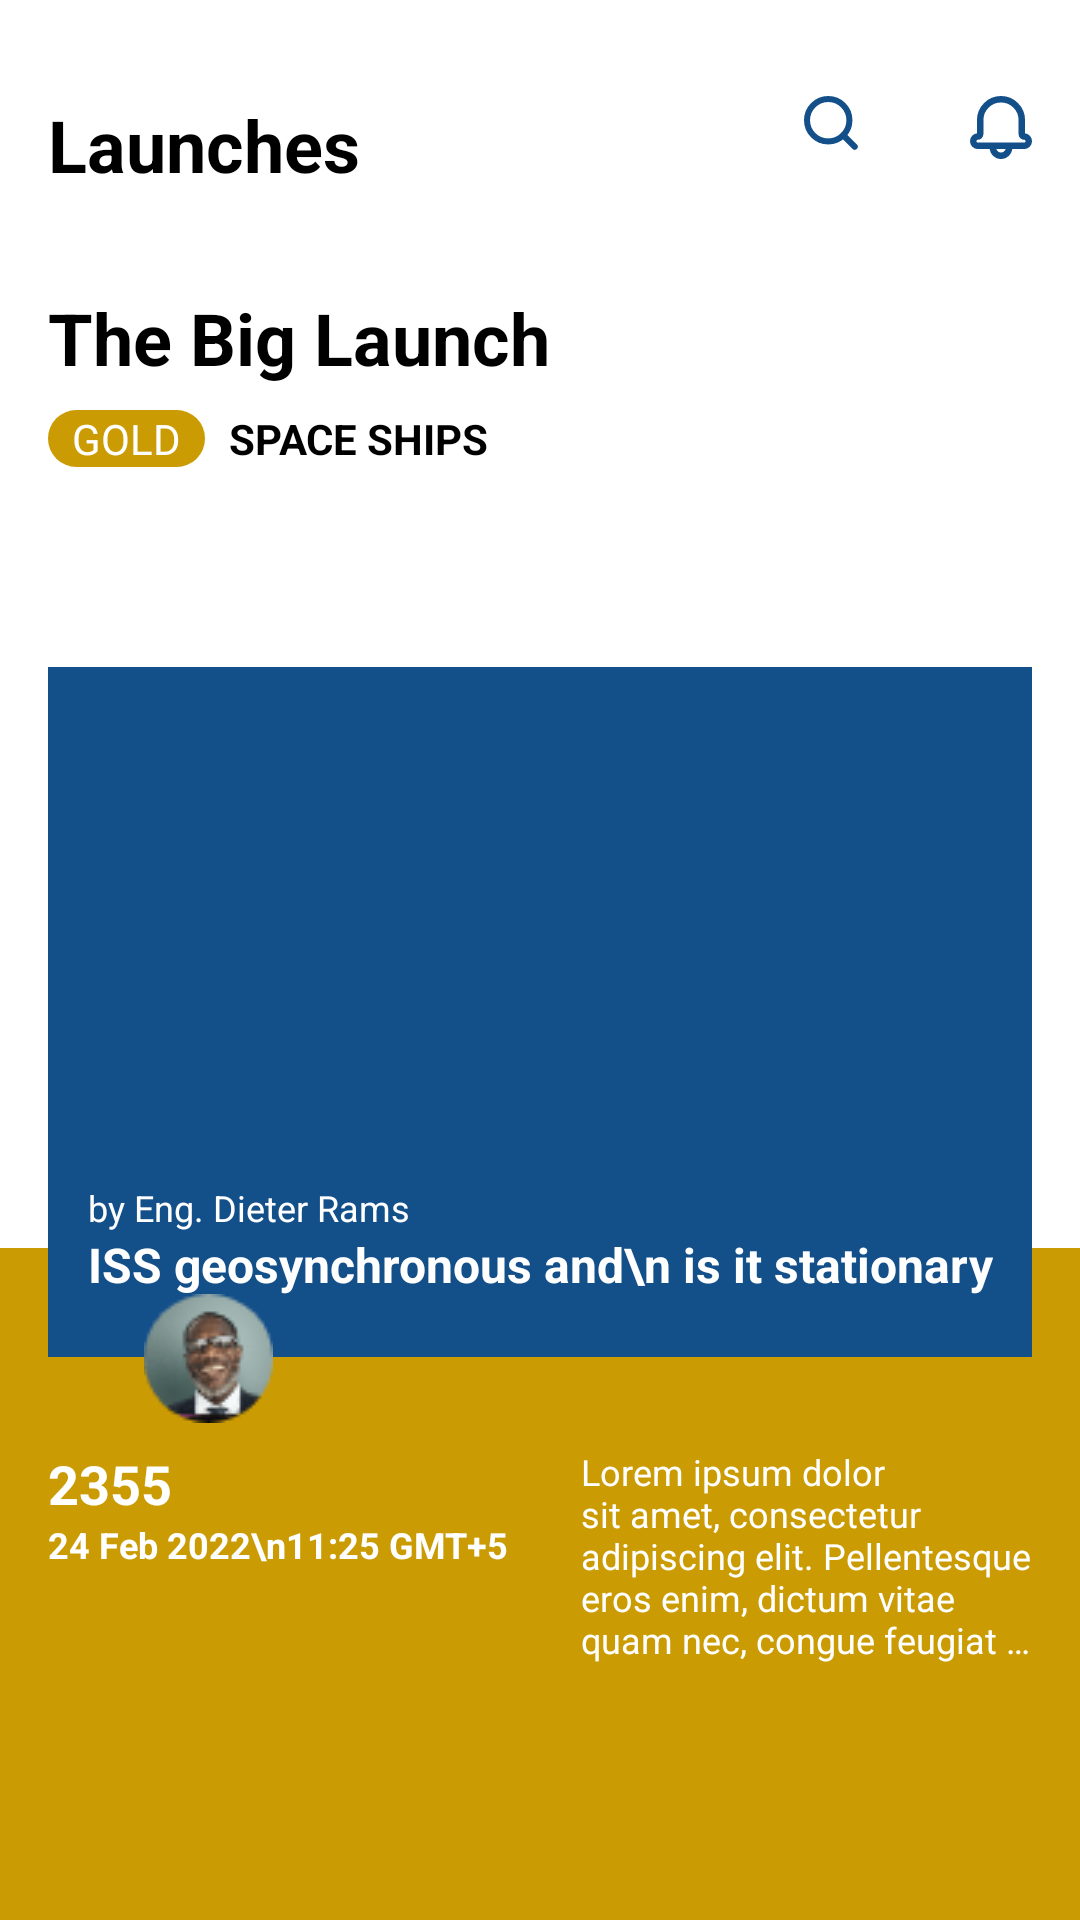

Reconstruct the res/layout file that produces this screen, plus the resources it refers to.
<!-- AndroidManifest.xml: application theme Theme.SpaceTask -->
<!-- res/layout/landing_fragment.xml -->
<?xml version="1.0" encoding="utf-8"?>
<layout xmlns:app="http://schemas.android.com/apk/res-auto"
    xmlns:tools="http://schemas.android.com/tools">

    <androidx.constraintlayout.widget.ConstraintLayout xmlns:android="http://schemas.android.com/apk/res/android"
        android:layout_width="match_parent"
        android:layout_height="match_parent">

        <View
            android:layout_width="0dp"
            android:layout_height="0dp"
            android:background="@color/gold"
            app:layout_constraintBottom_toBottomOf="parent"
            app:layout_constraintEnd_toEndOf="parent"
            app:layout_constraintStart_toStartOf="parent"
            app:layout_constraintTop_toBottomOf="@+id/horizontal_guideline" />

        <androidx.constraintlayout.widget.ConstraintLayout
            android:layout_width="match_parent"
            android:layout_height="match_parent"
            android:padding="16dp">

            <androidx.appcompat.widget.AppCompatTextView
                android:id="@+id/title_launches"
                android:layout_width="wrap_content"
                android:layout_height="wrap_content"
                android:layout_marginTop="16dp"
                android:text="@string/launches"
                android:textColor="@color/black"
                android:textSize="24sp"
                android:textStyle="bold"
                app:layout_constraintStart_toStartOf="parent"
                app:layout_constraintTop_toTopOf="parent" />

            <androidx.appcompat.widget.AppCompatImageView
                android:id="@+id/notification"
                android:layout_width="wrap_content"
                android:layout_height="wrap_content"
                android:layout_marginTop="16dp"
                app:layout_constraintEnd_toEndOf="parent"
                app:layout_constraintTop_toTopOf="parent"
                app:srcCompat="@drawable/ic_notification" />

            <androidx.appcompat.widget.AppCompatImageView
                android:id="@+id/search"
                android:layout_width="wrap_content"
                android:layout_height="wrap_content"
                android:layout_marginTop="16dp"
                app:layout_constraintEnd_toStartOf="@+id/notification"
                app:layout_constraintHorizontal_bias="0.8"
                app:layout_constraintStart_toEndOf="@+id/title_launches"
                app:layout_constraintTop_toTopOf="parent"
                app:srcCompat="@drawable/ic_search" />

            <androidx.recyclerview.widget.RecyclerView
                android:id="@+id/launches"
                android:layout_width="match_parent"
                android:layout_height="wrap_content"
                android:layout_marginTop="16dp"
                android:orientation="horizontal"
                app:layoutManager="androidx.recyclerview.widget.LinearLayoutManager"
                app:layout_constraintEnd_toEndOf="parent"
                app:layout_constraintStart_toStartOf="parent"
                app:layout_constraintTop_toBottomOf="@+id/title_launches"
                tools:listitem="@layout/item_launch" />

            <androidx.appcompat.widget.AppCompatTextView
                android:id="@+id/title_big_launch"
                android:layout_width="wrap_content"
                android:layout_height="wrap_content"
                android:layout_marginTop="16dp"
                android:text="@string/big_launch"
                android:textColor="@color/black"
                android:textSize="24sp"
                android:textStyle="bold"
                app:layout_constraintStart_toStartOf="parent"
                app:layout_constraintTop_toBottomOf="@+id/launches" />

            <androidx.appcompat.widget.AppCompatTextView
                android:id="@+id/gold"
                android:layout_width="wrap_content"
                android:layout_height="wrap_content"
                android:layout_marginTop="8dp"
                android:background="@drawable/gold_rounded_background"
                android:paddingStart="8dp"
                android:paddingEnd="8dp"
                android:text="@string/gold"
                android:textAllCaps="true"
                android:textColor="@color/white"
                app:layout_constraintStart_toStartOf="parent"
                app:layout_constraintTop_toBottomOf="@+id/title_big_launch" />

            <androidx.appcompat.widget.AppCompatTextView
                android:layout_width="wrap_content"
                android:layout_height="wrap_content"
                android:layout_marginTop="8dp"
                android:paddingStart="8dp"
                android:text="@string/space_ships"
                android:textAllCaps="true"
                android:textColor="@color/black"
                android:textStyle="bold"
                app:layout_constraintStart_toEndOf="@+id/gold"
                app:layout_constraintTop_toBottomOf="@+id/title_big_launch" />

            <include
                android:id="@+id/card_item"
                android:layout_height="260dp"
                android:layout_width="match_parent"
                layout="@layout/card_item"
                app:layout_constraintStart_toStartOf="parent"
                app:layout_constraintEnd_toEndOf="parent"
                app:layout_constraintTop_toBottomOf="@+id/launches"
                app:layout_constraintBottom_toBottomOf="parent"/>

            <androidx.appcompat.widget.AppCompatTextView
                android:id="@+id/flight_number"
                android:layout_width="wrap_content"
                android:layout_height="wrap_content"
                android:text="2355"
                android:textSize="18sp"
                android:textStyle="bold"
                android:layout_marginEnd="16dp"
                android:textColor="@color/white"
                app:layout_constraintStart_toStartOf="parent"
                app:layout_constraintTop_toBottomOf="@+id/card_item"/>

            <androidx.appcompat.widget.AppCompatTextView
                android:id="@+id/flight_date"
                android:layout_width="wrap_content"
                android:layout_height="wrap_content"
                android:text="24 Feb 2022\n11:25 GMT+5"
                android:textSize="12sp"
                android:textColor="@color/white"
                android:textStyle="bold"
                app:layout_constraintTop_toBottomOf="@+id/flight_number"
                app:layout_constraintStart_toStartOf="parent"/>

            <androidx.appcompat.widget.AppCompatTextView
                android:id="@+id/lorem_ipsum"
                android:layout_width="0dp"
                android:layout_height="wrap_content"
                android:textColor="@color/white"
                android:layout_marginStart="24dp"
                android:textSize="12sp"
                android:ellipsize="end"
                android:lines="5"
                app:layout_constraintStart_toEndOf="@+id/flight_date"
                app:layout_constraintTop_toBottomOf="@+id/card_item"
                app:layout_constraintEnd_toEndOf="parent"
                android:text="@string/ipsum"/>

        </androidx.constraintlayout.widget.ConstraintLayout>

        <androidx.constraintlayout.widget.Guideline
            android:id="@+id/horizontal_guideline"
            android:layout_width="match_parent"
            android:layout_height="match_parent"
            android:orientation="horizontal"
            app:layout_constraintGuide_percent="0.65" />


    </androidx.constraintlayout.widget.ConstraintLayout>
</layout>
<!-- res/layout/item_launch.xml (included above) -->
<?xml version="1.0" encoding="utf-8"?>
<layout xmlns:app="http://schemas.android.com/apk/res-auto">

    <androidx.constraintlayout.widget.ConstraintLayout xmlns:android="http://schemas.android.com/apk/res/android"
        android:layout_width="190dp"
        android:layout_height="200dp"
        android:layout_marginEnd="24dp"
        android:background="@drawable/blue_rounded_background">

        <androidx.appcompat.widget.AppCompatImageView
            android:id="@+id/background_image"
            android:layout_width="match_parent"
            android:layout_height="match_parent"
            android:alpha="0.73" />

        <androidx.appcompat.widget.AppCompatTextView
            android:id="@+id/flight_number"
            android:layout_width="wrap_content"
            android:layout_height="wrap_content"
            android:layout_marginTop="24dp"
            android:paddingStart="16dp"
            android:paddingEnd="16dp"
            android:textColor="@color/white"
            android:textSize="18sp"
            android:textStyle="bold"
            app:layout_constraintStart_toStartOf="parent"
            app:layout_constraintTop_toTopOf="parent" />

        <androidx.appcompat.widget.AppCompatTextView
            android:id="@+id/launch_date"
            android:layout_width="wrap_content"
            android:layout_height="wrap_content"
            android:layout_marginTop="8dp"
            android:paddingStart="16dp"
            android:paddingEnd="16dp"
            android:textColor="@color/white"
            android:textSize="12sp"
            android:textStyle="bold"
            app:layout_constraintStart_toStartOf="parent"
            app:layout_constraintTop_toBottomOf="@+id/flight_number" />

        <androidx.constraintlayout.widget.Guideline
            android:id="@+id/horizontal_guideline"
            android:layout_width="wrap_content"
            android:layout_height="wrap_content"
            android:orientation="horizontal"
            app:layout_constraintGuide_percent="0.65" />

        <androidx.appcompat.widget.AppCompatTextView
            android:id="@+id/flight_name"
            android:layout_width="wrap_content"
            android:layout_height="wrap_content"
            android:paddingStart="16dp"
            android:paddingEnd="16dp"
            android:textColor="@color/white"
            android:textSize="13sp"
            android:textStyle="bold"
            app:layout_constraintStart_toStartOf="parent"
            app:layout_constraintTop_toBottomOf="@+id/horizontal_guideline" />

        <com.google.android.material.progressindicator.LinearProgressIndicator
            android:id="@+id/upcoming_indicator"
            android:layout_width="match_parent"
            android:layout_height="1dp"
            android:layout_marginBottom="24dp"
            android:paddingStart="16dp"
            android:paddingEnd="16dp"
            android:progress="50"
            android:shadowColor="@color/white"
            app:indicatorColor="@color/gold"
            app:layout_constraintBottom_toBottomOf="parent"
            app:layout_constraintEnd_toEndOf="parent"
            app:layout_constraintStart_toStartOf="parent"
            app:trackColor="@color/white" />

    </androidx.constraintlayout.widget.ConstraintLayout>
</layout>
<!-- res/layout/card_item.xml (included above) -->
<?xml version="1.0" encoding="utf-8"?>
<androidx.constraintlayout.widget.ConstraintLayout xmlns:android="http://schemas.android.com/apk/res/android"
    android:layout_width="match_parent"
    android:layout_height="260dp"
    xmlns:app="http://schemas.android.com/apk/res-auto">

    <androidx.appcompat.widget.AppCompatImageView
        android:id="@+id/big_launch_image"
        android:layout_width="match_parent"
        android:layout_height="230dp"
        app:layout_constraintStart_toStartOf="parent"
        app:layout_constraintEnd_toEndOf="parent"
        app:layout_constraintTop_toTopOf="parent"
        android:background="@color/blue"/>

    <androidx.appcompat.widget.AppCompatTextView
        android:id="@+id/iss_geo"
        android:layout_width="wrap_content"
        android:layout_height="wrap_content"
        android:text="ISS geosynchronous and\n is it stationary"
        android:textColor="@color/white"
        android:textStyle="bold"
        android:textSize="16sp"
        app:layout_constraintStart_toStartOf="parent"
        app:layout_constraintEnd_toEndOf="parent"
        app:layout_constraintBottom_toBottomOf="@id/big_launch_image"
        android:layout_marginBottom="20dp"/>

    <androidx.appcompat.widget.AppCompatTextView
        android:layout_width="wrap_content"
        android:layout_height="wrap_content"
        android:text="by Eng. Dieter Rams"
        android:textColor="@color/white"
        android:textSize="12sp"
        app:layout_constraintStart_toStartOf="@+id/iss_geo"
        app:layout_constraintBottom_toTopOf="@+id/iss_geo"/>

    <androidx.appcompat.widget.AppCompatImageView
        android:layout_width="59dp"
        android:layout_height="59dp"
        app:layout_constraintStart_toStartOf="parent"
        android:layout_marginStart="24dp"
        app:layout_constraintBottom_toBottomOf="parent"
        app:srcCompat="@drawable/gold_circle"/>

    <androidx.appcompat.widget.AppCompatImageView
        android:layout_width="wrap_content"
        android:layout_height="wrap_content"
        app:srcCompat="@drawable/image_profile"
        android:layout_marginStart="32dp"
        android:layout_marginBottom="8dp"
        app:layout_constraintStart_toStartOf="parent"
        app:layout_constraintBottom_toBottomOf="parent"/>

</androidx.constraintlayout.widget.ConstraintLayout>
<!-- resources referenced by this layout -->
<resources>
  <color name="black">#FF000000</color>
  <color name="blue">#134F89</color>
  <color name="gold">#CB9B03</color>
  <color name="white">#FFFFFFFF</color>
  <!-- drawable blue_rounded_background (drawable) -->
  <?xml version="1.0" encoding="utf-8"?>
  <shape android:shape="rectangle" xmlns:android="http://schemas.android.com/apk/res/android">
      <solid android:color="@color/blue_transparent_90"/>
      <corners android:radius="8dp"/>
  </shape>
  <!-- drawable gold_rounded_background (drawable) -->
  <?xml version="1.0" encoding="utf-8"?>
  <shape android:shape="rectangle" xmlns:android="http://schemas.android.com/apk/res/android">
      <solid android:color="@color/gold"/>
      <corners android:radius="20dp"/>
  </shape>
  <!-- drawable ic_notification (drawable) -->
  <vector xmlns:android="http://schemas.android.com/apk/res/android"
      android:width="20.806dp"
      android:height="21dp"
      android:viewportWidth="20.806"
      android:viewportHeight="21">
    <path
        android:strokeWidth="1"
        android:pathData="M18.169,12.927a2.136,2.136 0,1 1,0 4.272L2.64,17.199a2.136,2.136 0,1 1,0 -4.272,0.2 0.2,0 0,0 0.193,-0.195v-4.66a7.573,7.573 0,0 1,15.146 0v4.66a0.192,0.192 0,0 0,0.19 0.195zM18.169,14.092a1.357,1.357 0,0 1,-1.358 -1.36v-4.66a6.408,6.408 0,0 0,-12.816 0v4.66a1.36,1.36 0,0 1,-1.358 1.36,0.971 0.971,0 1,0 0,1.942h15.529a0.971,0.971 0,1 0,0 -1.942zM7.1,17.199h1.165a2.136,2.136 0,1 0,4.272 0L13.7,17.199a3.3,3.3 0,1 1,-6.6 0z"
        android:fillColor="#134f89"
        android:strokeColor="#134f89"/>
  </vector>
  <!-- drawable ic_search (drawable) -->
  <vector xmlns:android="http://schemas.android.com/apk/res/android"
      android:width="18.204dp"
      android:height="18.204dp"
      android:viewportWidth="18.204"
      android:viewportHeight="18.204">
    <path
        android:pathData="M15.036,8.018A7.018,7.018 0,1 1,8.018 1a7.018,7.018 0,0 1,7.018 7.018z"
        android:strokeLineJoin="round"
        android:strokeWidth="2"
        android:fillColor="#00000000"
        android:strokeColor="#134f89"
        android:strokeLineCap="round"/>
    <path
        android:pathData="m16.79,16.79 l-3.816,-3.816"
        android:strokeLineJoin="round"
        android:strokeWidth="2"
        android:fillColor="#00000000"
        android:strokeColor="#134f89"
        android:strokeLineCap="round"/>
  </vector>
  <!-- drawable image_profile: png bitmap (drawable, 2025 bytes) -->
  <string name="big_launch">The Big Launch</string>
  <string name="gold">Gold</string>
  <string name="ipsum">"Lorem ipsum dolor sit amet, consectetur adipiscing elit. Pellentesque eros enim, dictum vitae quam nec, congue feugiat neque. Vivamus ut luctus enim. Lorem ipsum dolor sit amet, consectetur adipiscing elit. Pellentesque eros enim, dictum vitae quam nec, congue feugiat neque. Vivamus ut luctus enim. "</string>
  <string name="launches">Launches</string>
  <string name="space_ships">Space Ships</string>
  <style name="Theme.SpaceTask" parent="Theme.MaterialComponents.Light.NoActionBar">
          
          <item name="colorPrimary">@color/blue</item>
          <item name="colorPrimaryVariant">@color/blue</item>
          <item name="colorOnPrimary">@color/white</item>
          
          <item name="colorSecondary">@color/blue</item>
          <item name="colorSecondaryVariant">@color/blue</item>
          <item name="colorOnSecondary">@color/black</item>
          <item name="android:forceDarkAllowed" tools:targetApi="q">false</item>
          
          <item name="android:statusBarColor" tools:targetApi="l">?attr/colorPrimaryVariant</item>
          
      </style>
  <color name="blue_transparent_90">#73134F89</color>
</resources>
